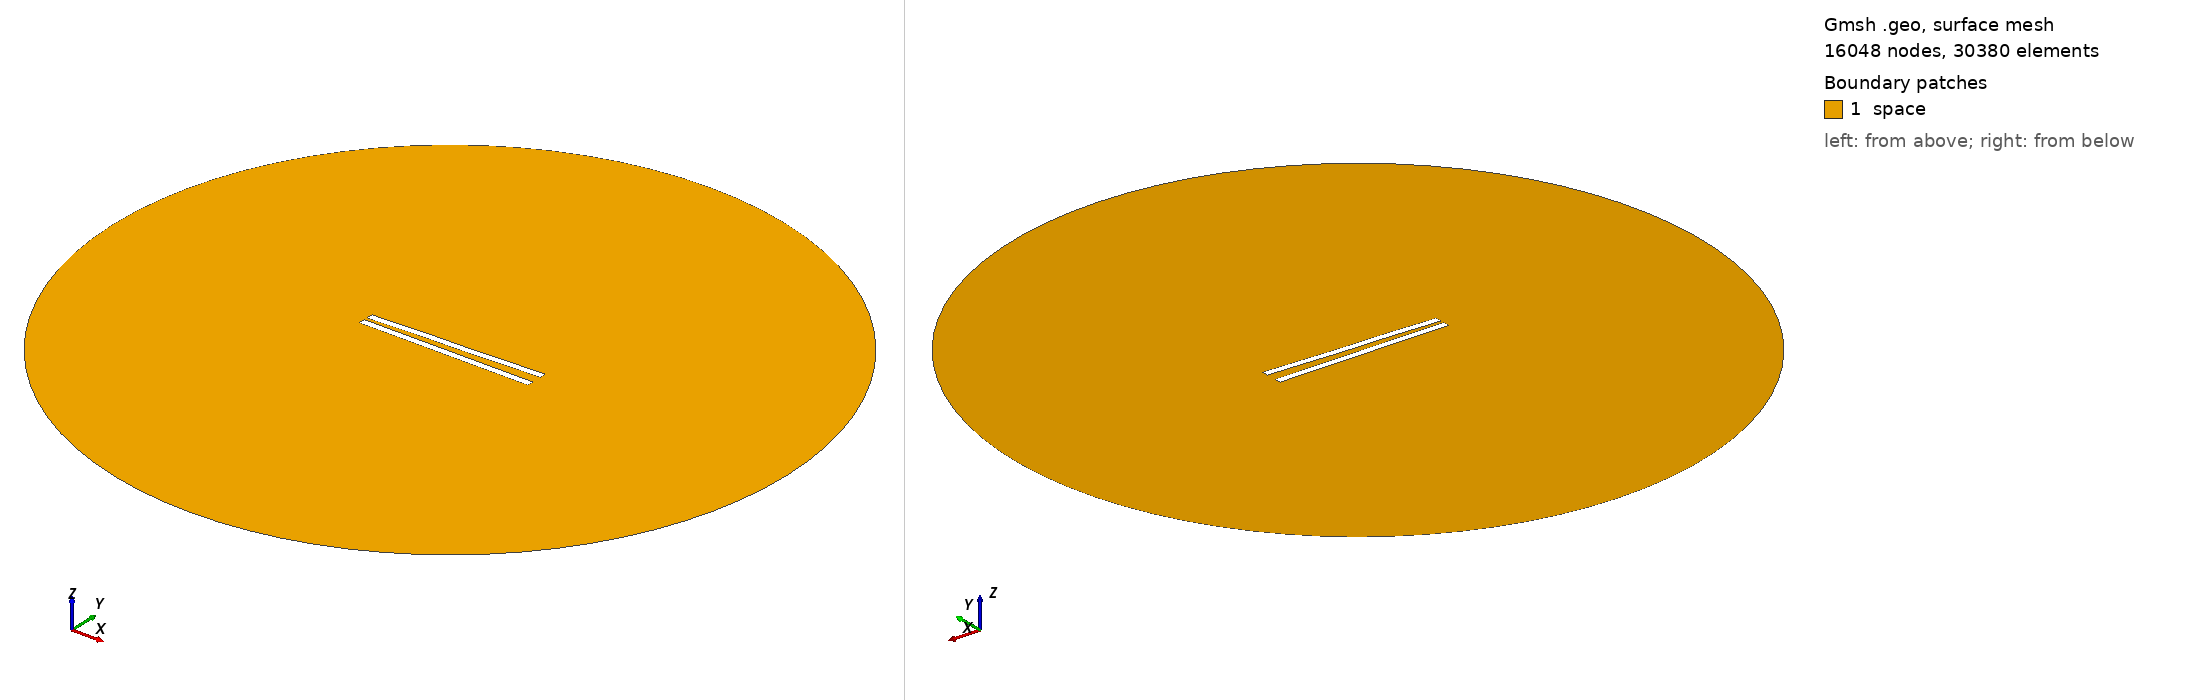

Gmsh geometry script, surface-meshed: 16048 nodes, 30380 surface elements. Boundary patches (legend numbers): 1 space. Left view from above one corner, right view from below the opposite corner. Legend entries are the model's physical surfaces. The drawing asked Gmsh for element sizes between 1% and 20% of the model's largest extent; the script's own settings can give other sizes.

=== geometry.geo (drawn) ===
// Set the geometry kernel
SetFactory("OpenCASCADE");

//---------------------------------------
// Rectangle 1 (top)
//---------------------------------------

// Parameters for the deformation
nx = 50;

L = 100;
n = 4;

coeff(1) = 2;
beta(1) = 0.596864 * 3.141666 / L;

coeff(2) = 0.3;
beta(2) = 1.49418 * 3.141666 / L;

coeff(3) = 0.2;
beta(3) = 2.50025 * 3.141666 / L;

coeff(4) = 0.1;
beta(4) = 3.49999 * 3.141666 / L;


xmin = -50;
xmax = 50;
yheight = 4;

// Indexes of the points
UpperID[] = {};
LowerID[] = {};
LeftID[] = {};
RightID[] = {};
hp = 1;

// Horizontal edges
For i In {1:nx}
    x = xmin + (i-1)*(xmax - xmin)/(nx-1);

    y_bottom = 1;
    For j In {1:n}
        C = (Cosh(beta(j)*L) + Cos(beta(j)*L)) / (Sinh(beta(j)*L) + Sin(beta(j)*L));
        y_bottom  = y_bottom + coeff(j) * (Cosh(beta(j)*(x+50)) - Cos(beta(j)*(x+50)) - C * (Sinh(beta(j)*(x+50)) - Sin(beta(j)*(x+50))));
    EndFor

    y_top = y_bottom + yheight;

    Point(hp) = {x, y_top, 0, 1.0};
    UpperID[i] = hp;
    hp = hp + 1;

    Point(hp) = {x, y_bottom, 0, 1.0};
    LowerID[i] = hp;
    hp = hp + 1;
EndFor

// Create point lists
UpperPts[] = {}; LowerPts[] = {};
For i In {1:nx}
  UpperPts[] += {UpperID[i]};
  LowerPts[] += {LowerID[i]};
EndFor

// Build splines
Spline(1) = {UpperPts[]};
Spline(2) = {LowerPts[]};
Line(3) = {LowerPts[nx-1], UpperPts[nx-1]};
Line(4) = {LowerPts[0], UpperPts[0]};

// 
Curve Loop(1) = {2, 3, -1, -4};
Plane Surface(1) = {1};



//---------------------------------------
// Rectangle 2 (bottom)
//---------------------------------------

Point(1001) = {-50, -1, 0, 1.0};
Point(1002) = { 50, -1, 0, 1.0};
Point(1003) = { 50,  -5, 0, 1.0};
Point(1004) = {-50,  -5, 0, 1.0};

Line(5) = {1001, 1002};
Line(6) = {1002, 1003};
Line(7) = {1003, 1004};
Line(8) = {1004, 1001};

Line Loop(2) = {5, 6, 7, 8};
Plane Surface(2) = {2}; 


//---------------------------------------
// Circle
//---------------------------------------

// Define points
Point(1005) = {0, 0, 0};        // Center
Point(1006) = {200, 0, 0};     // Start point
Point(1007) = {0, 200, 0};     // 90 degrees
Point(1008) = {-200, 0, 0};    // 180 degrees
Point(1009) = {0, -200, 0};    // 270 degrees

// Define circle arcs (each needs start, center, end)
Circle(9) = {1006, 1005, 1007};
Circle(10) = {1007, 1005, 1008};
Circle(11) = {1008, 1005, 1009};
Circle(12) = {1009, 1005, 1006};

// Define curve loop and surface if needed
Curve Loop(3) = {9, 10, 11, 12};
Surface(3) = {3};

// Subtract Rectangles from Circle
BooleanDifference{ Surface{3}; Delete; }{ Surface{1}; Surface{2}; Delete; }

//---------------------------------------
// Transfinite Lines and Surface
//---------------------------------------
r = 7;
Transfinite Curve {1, 2} = 50*r Using Progression 1;
Transfinite Curve {3, 4} = 2*r Using Progression 1;
Transfinite Line {5, 7} = 50*r Using Progression 1;
Transfinite Line {6, 8} = 2*r Using Progression 1;
Transfinite Line {9, 10, 11, 12} = 20 Using Progression 1;

//---------------------------------------
// Define Physical Groups
//---------------------------------------                

//--- Physical Curves
// Physical groups for boundaries
Physical Line("force_segment", 10) = {2};
Physical Line("upper_plate", 11) = {1, 3, 4};
Physical Line("lower_plate", 12) = {5, 6, 7, 8};
Physical Line("boundary", 20) = {9, 10, 11, 12};

//--- Physical Surfaces
Physical Surface("space", 30) = {3};

//---------------------------------------
// 6. Generate the Mesh
//---------------------------------------
Mesh 2;  // 2D mesh generation
